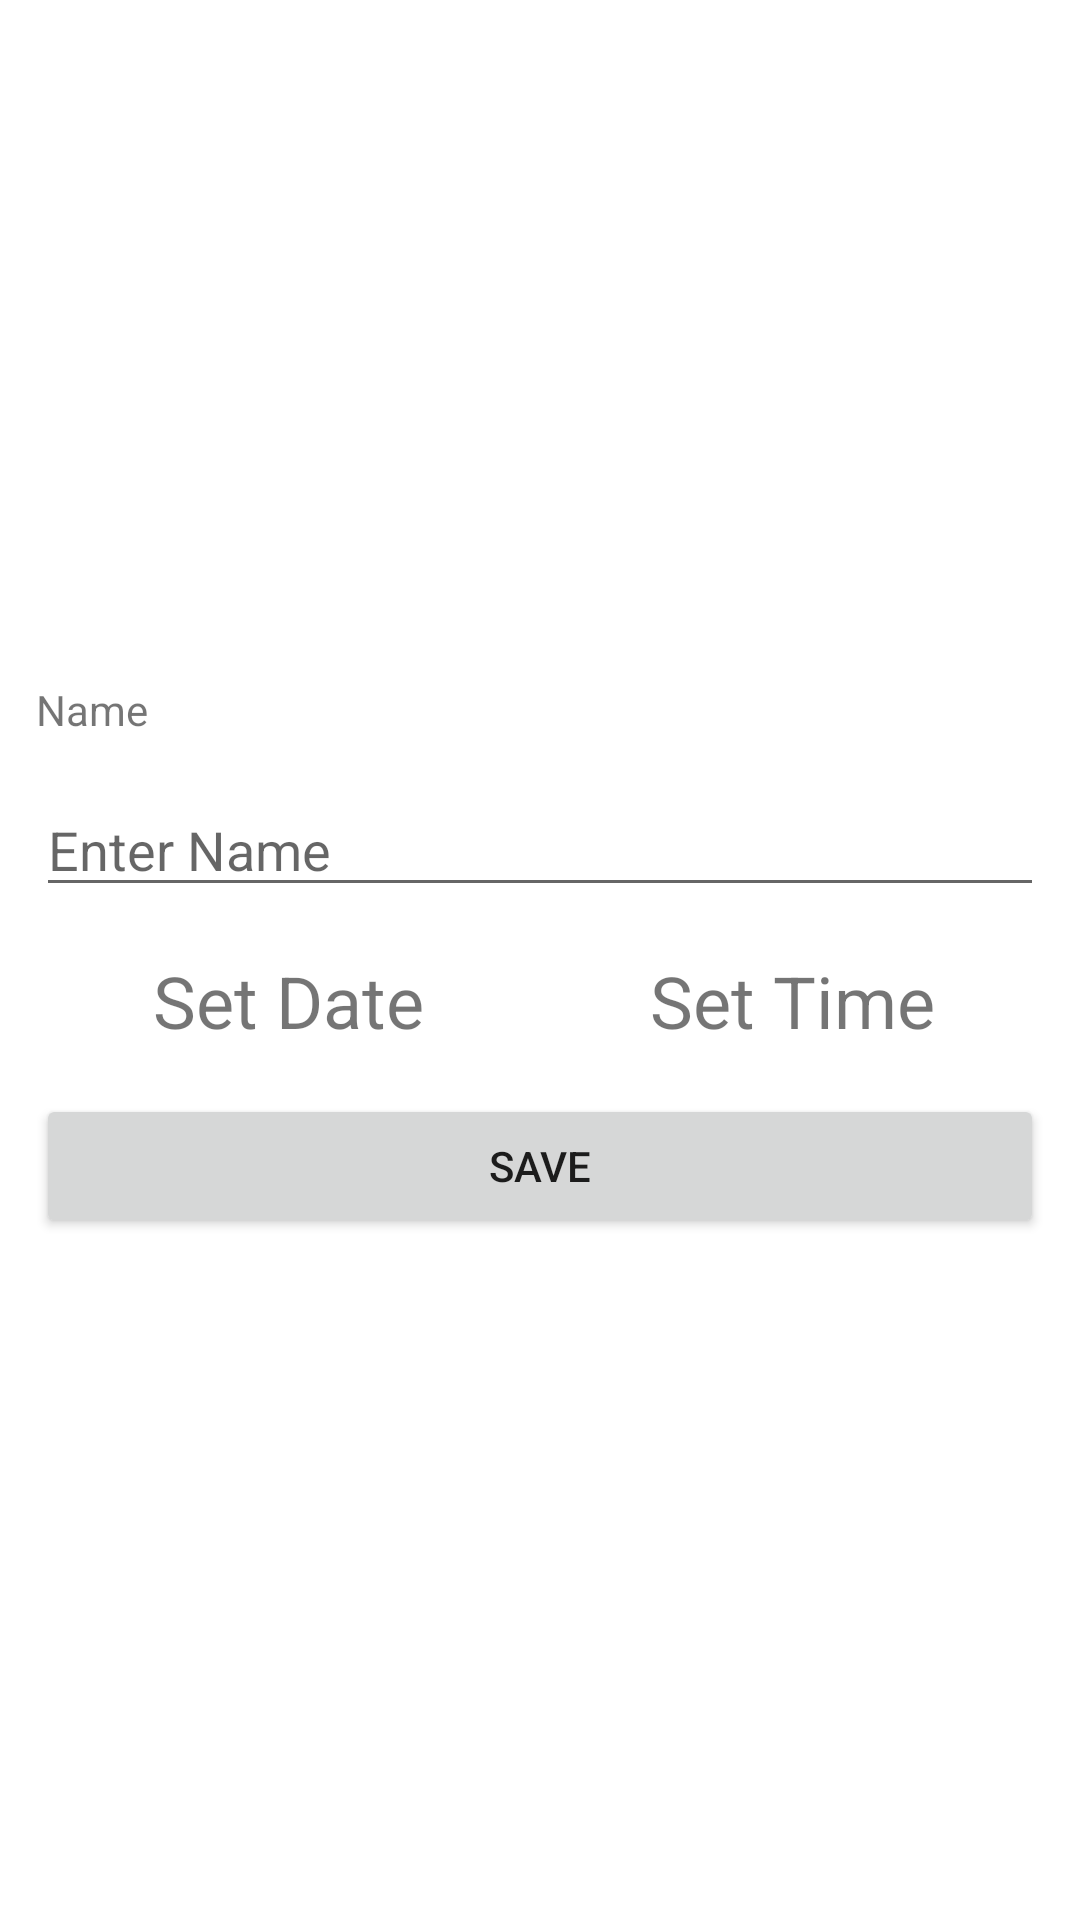

Write the Android layout XML for this screen, with the resource values it uses.
<!-- AndroidManifest.xml: application theme Theme.AndroidTask -->
<!-- res/layout/activity_add_and_edit.xml -->
<?xml version="1.0" encoding="utf-8"?>
<LinearLayout xmlns:android="http://schemas.android.com/apk/res/android"
    xmlns:app="http://schemas.android.com/apk/res-auto"
    xmlns:tools="http://schemas.android.com/tools"
    android:layout_width="match_parent"
    android:layout_height="match_parent"
    android:gravity="center"
    android:orientation="vertical"
    tools:context=".activities.AddAndEditActivity"
    android:padding="12dp">

    <TextView
        android:layout_width="match_parent"
        android:layout_height="wrap_content"
        android:text="Name" />

    <EditText
        android:id="@+id/add_et_name"
        android:layout_width="match_parent"
        android:layout_height="wrap_content"
        android:hint="Enter Name"
        android:layout_marginTop="15dp"/>

    <LinearLayout
        android:layout_width="match_parent"
        android:layout_height="wrap_content"
        android:layout_gravity="center"
        android:gravity="center"
        android:orientation="horizontal"
        android:weightSum="2"
        android:layout_marginTop="15dp">

        <TextView
            android:id="@+id/add_tv_date"
            android:layout_width="0dp"
            android:layout_height="wrap_content"
            android:layout_weight="1"
            android:gravity="center"
            android:text="Set Date"
            android:textSize="24sp"/>

        <TextView
            android:id="@+id/add_tv_time"
            android:layout_width="0dp"
            android:layout_height="wrap_content"
            android:layout_weight="1"
            android:gravity="center"
            android:text="Set Time"
            android:textSize="24sp"/>


    </LinearLayout>

    <Button
        android:id="@+id/add_btn_save"
        android:layout_width="match_parent"
        android:layout_height="wrap_content"
        android:text="Save"
        android:layout_marginTop="15dp"/>

</LinearLayout>
<!-- resources referenced by this layout -->
<resources>
  <style name="Theme.AndroidTask" parent="Theme.MaterialComponents.Light.NoActionBar">
          
          <item name="colorPrimary">@color/purple_500</item>
          <item name="colorPrimaryVariant">@color/purple_700</item>
          <item name="colorOnPrimary">@color/white</item>
          
          <item name="colorSecondary">@color/teal_200</item>
          <item name="colorSecondaryVariant">@color/teal_700</item>
          <item name="colorOnSecondary">@color/black</item>
          
          <item name="android:statusBarColor" tools:targetApi="l">?attr/colorPrimaryVariant</item>
          
      </style>
  <!-- not gathered from this repository: default colours our renderer supplied (Android Studio template values) -->
  <color name="purple_500">#FF6200EE</color>
  <color name="purple_700">#FF3700B3</color>
  <color name="teal_200">#FF03DAC5</color>
  <color name="teal_700">#FF018786</color>
  <color name="black">#FF000000</color>
  <color name="white">#FFFFFFFF</color>
</resources>
